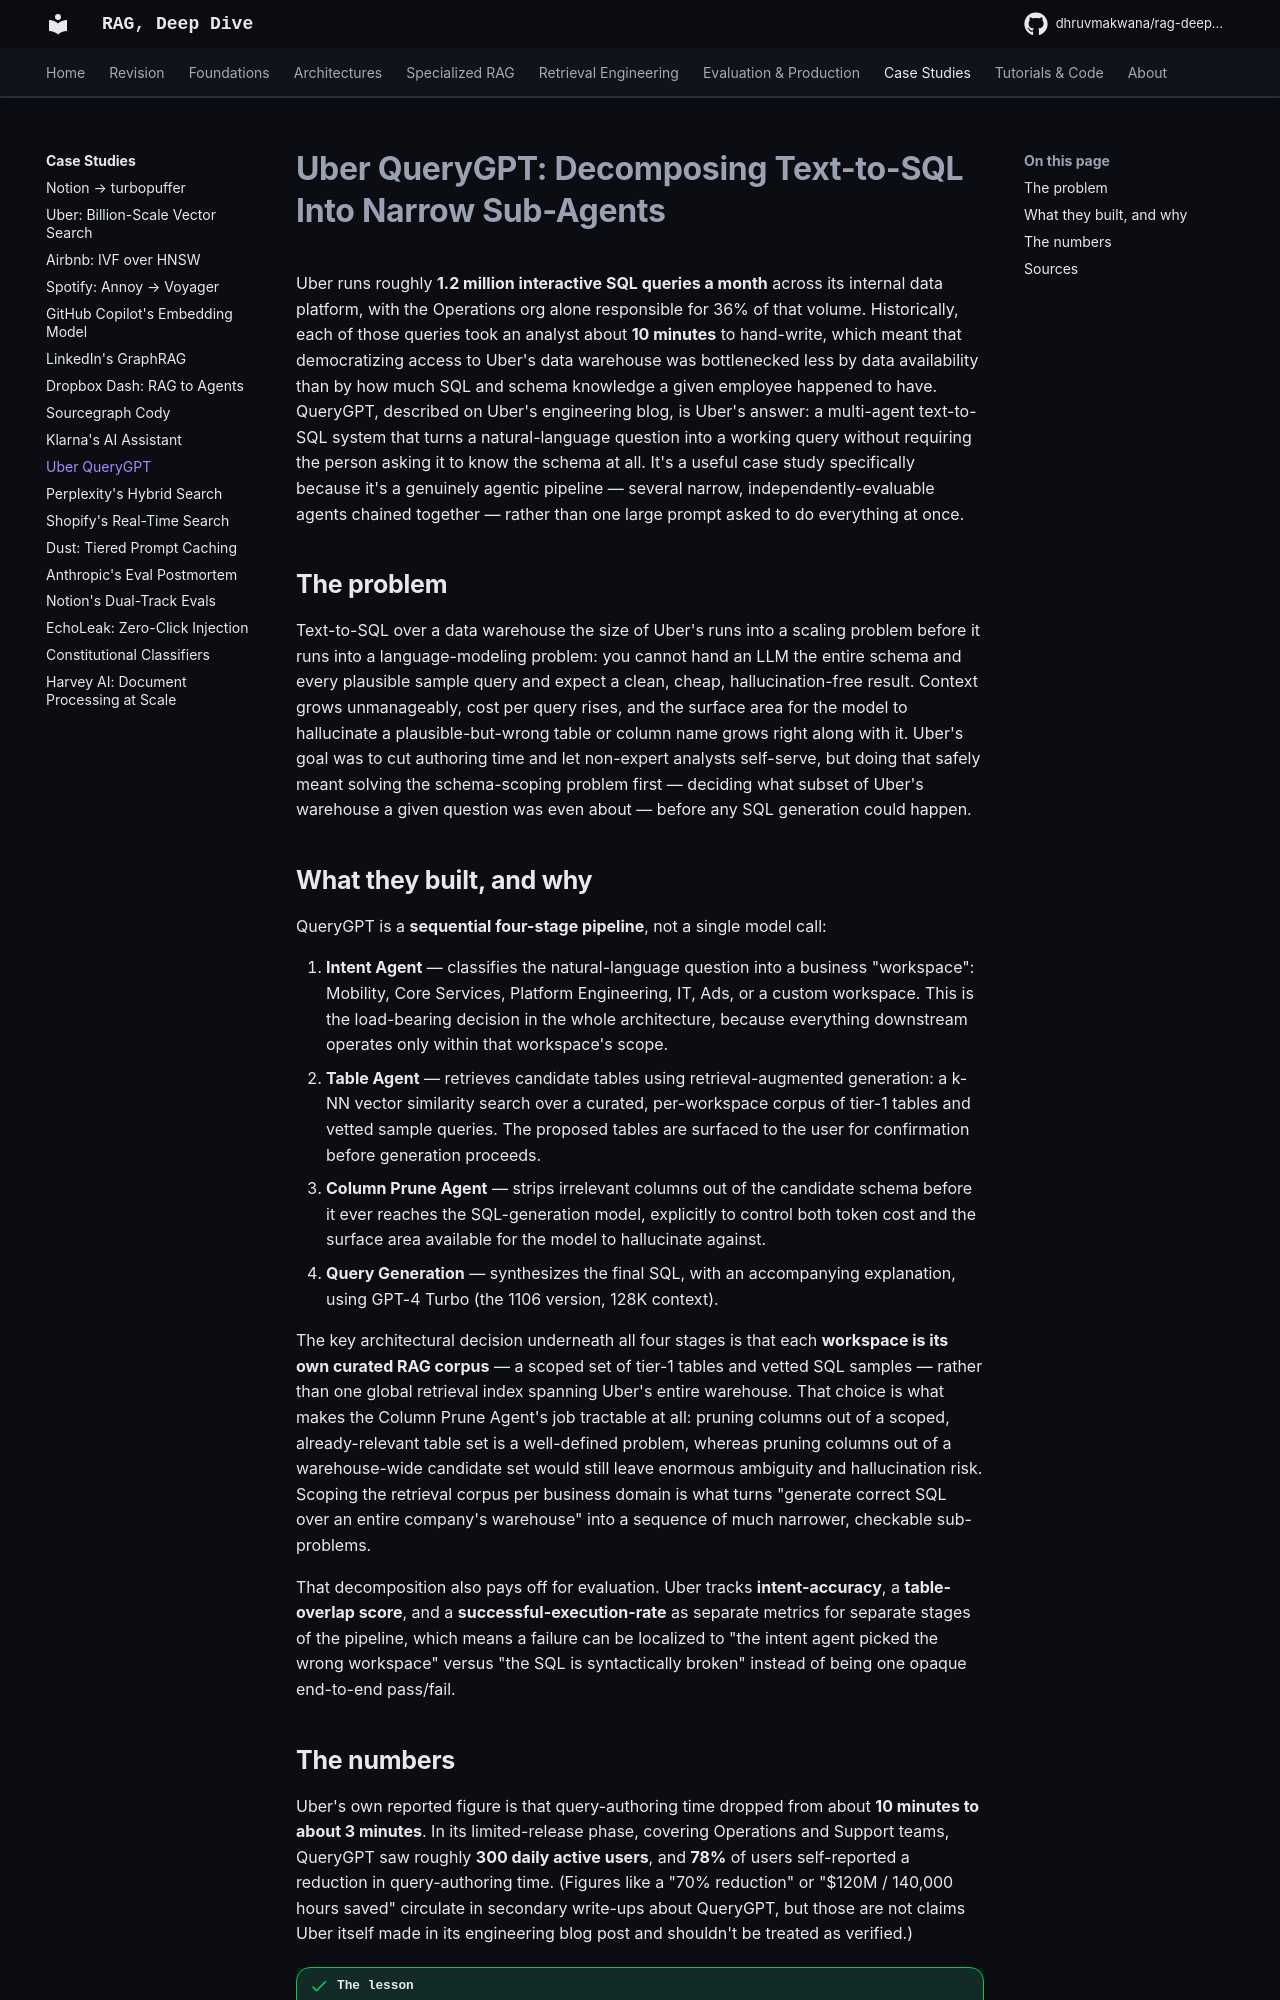

repository: DhruvMakwana/rag-deep-dive · page: case-studies/uber-querygpt/index.html · generator: mkdocs

# Uber QueryGPT: Decomposing Text-to-SQL Into Narrow Sub-Agents

Uber runs roughly **1.2 million interactive SQL queries a month** across its internal data platform, with the Operations org alone responsible for 36% of that volume. Historically, each of those queries took an analyst about **10 minutes** to hand-write, which meant that democratizing access to Uber's data warehouse was bottlenecked less by data availability than by how much SQL and schema knowledge a given employee happened to have. QueryGPT, described on Uber's engineering blog, is Uber's answer: a multi-agent text-to-SQL system that turns a natural-language question into a working query without requiring the person asking it to know the schema at all. It's a useful case study specifically because it's a genuinely agentic pipeline — several narrow, independently-evaluable agents chained together — rather than one large prompt asked to do everything at once.

## The problem

Text-to-SQL over a data warehouse the size of Uber's runs into a scaling problem before it runs into a language-modeling problem: you cannot hand an LLM the entire schema and every plausible sample query and expect a clean, cheap, hallucination-free result. Context grows unmanageably, cost per query rises, and the surface area for the model to hallucinate a plausible-but-wrong table or column name grows right along with it. Uber's goal was to cut authoring time and let non-expert analysts self-serve, but doing that safely meant solving the schema-scoping problem first — deciding what subset of Uber's warehouse a given question was even about — before any SQL generation could happen.

## What they built, and why

QueryGPT is a **sequential four-stage pipeline**, not a single model call:

1. **Intent Agent** — classifies the natural-language question into a business "workspace": Mobility, Core Services, Platform Engineering, IT, Ads, or a custom workspace. This is the load-bearing decision in the whole architecture, because everything downstream operates only within that workspace's scope.
2. **Table Agent** — retrieves candidate tables using retrieval-augmented generation: a k-NN vector similarity search over a curated, per-workspace corpus of tier-1 tables and vetted sample queries. The proposed tables are surfaced to the user for confirmation before generation proceeds.
3. **Column Prune Agent** — strips irrelevant columns out of the candidate schema before it ever reaches the SQL-generation model, explicitly to control both token cost and the surface area available for the model to hallucinate against.
4. **Query Generation** — synthesizes the final SQL, with an accompanying explanation, using GPT-4 Turbo (the 1106 version, 128K context).

The key architectural decision underneath all four stages is that each **workspace is its own curated RAG corpus** — a scoped set of tier-1 tables and vetted SQL samples — rather than one global retrieval index spanning Uber's entire warehouse. That choice is what makes the Column Prune Agent's job tractable at all: pruning columns out of a scoped, already-relevant table set is a well-defined problem, whereas pruning columns out of a warehouse-wide candidate set would still leave enormous ambiguity and hallucination risk. Scoping the retrieval corpus per business domain is what turns "generate correct SQL over an entire company's warehouse" into a sequence of much narrower, checkable sub-problems.

That decomposition also pays off for evaluation. Uber tracks **intent-accuracy**, a **table-overlap score**, and a **successful-execution-rate** as separate metrics for separate stages of the pipeline, which means a failure can be localized to "the intent agent picked the wrong workspace" versus "the SQL is syntactically broken" instead of being one opaque end-to-end pass/fail.
